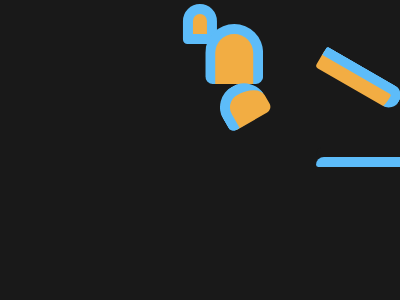

Reproduce this picture with HTML and CSS.

<!DOCTYPE html>
<html lang="ja">

<head>
    <meta charset="UTF-8">
    <meta http-equiv="X-UA-Compatible" content="IE=edge">
    <meta name="viewport" content="width=device-width, initial-scale=1.0">
    <title>CSS Battle Solutions</title>
</head>

<body>

    <!-- Please refer to ... -->

    <!--#61. ImprovMX-->

    <div></div>
    <div></div>
    <div></div>
    <div></div>
    <div></div>
    <div></div>
    <div></div>

    <style>
    
    body {
        background-color: #191919;
        position: relative;
    }
    
    div {
        position: absolute;
        top: 50%;
        left:50%;
    }
    
    div:nth-of-type(1) {
        transform: translate(-50%,-84px);
        width: 30px;
        height: 20px;
        border: 10px solid #5DBCF9;
    }
    
    div:nth-of-type(2) {
        transform: translate(-50%,-54px);
        width: 80px;
        height: 50px;
        border: 10px solid #5DBCF9;
        border-bottom: 0;
    }
    
    div:nth-of-type(3) {
        transform: translate(-74px,-4px) rotate(-30deg);
        width: 80px;
        height: 30px;
        border: 10px solid #5DBCF9;
        border-right: 0;
        border-bottom: 0;
    }
    
    div:nth-of-type(4) {
        transform: translate(9px,-29px) rotate(120deg);
        width: 30px;
        height: 80px;
        border: 10px solid #5DBCF9;
        border-right: 0;
        border-bottom: 0;
    }
    
    div:nth-of-type(5) {
        transform: translate(-50%,54px);
        width: 200px;
        height: 10px;
        background-color: #5DBCF9;
        box-shadow: 0 -10px 0 0 #191919
    }
    
    div:nth-of-type(6) {
        transform: translate(-50%,-20px);
        width: 10px;
        height: 80px;
        background-color: #5DBCF9;
        z-index: -1;
    }
    
    div:nth-of-type(7) {
        transform: translate(-50%,74px);
        width: 110px;
        height: 10px;
        background-color: #5DBCF9;
    }
    </style>

    <!-------------------------------->

    <!--#62. Sunset-->

    <div>
        <span></span>
        <span></span>
        <span></span>
    </div>
      
    <style>
    body {
        background-color: #191919;
        position: relative;
        display: flex;
        align-items: center;
        justify-content: center;
    }
    
    div {
        position: relative;
        width: 150px;
        height: 200px;
        background-color: #F2AD43;
        border-radius: 100px 100px 27px 27px;
        overflow: hidden;
    }
    
        span {
        position: absolute;
        width: 200px;
        height: 200px;
        border-radius: 50%;
    }
    
    span:nth-of-type(1) {
        transform: translate(-100px,100px);
        background-color: #E08027;
        z-index: 5;
    }
    
    span:nth-of-type(2) {
        transform: translate(50px,100px);
        background-color: #824B20;
        z-index: 5;
    }
    
    span:nth-of-type(3) {
        position: absolute;
        transform: translate(45px,90px);
        width: 60px;
        height: 60px;
        background-color: #FFF58F;
        border-radius: 50%;
    }
    </style>
    
    <!-------------------------------->

    <!--#63. Command Key-->

    <!-------------------------------->

    <!--#64. Door Knob-->

    <!-------------------------------->

    <!--#65. Max Volume-->

    <!-------------------------------->

    <!--#66. Batmicky-->

    <!-------------------------------->

    <!--#67. Video Reel-->

    <!-------------------------------->

    <!--#68 Bell-->

    <!-------------------------------->
</body>

</html>